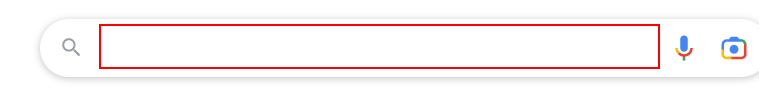
Workflow: Lab7.1 Screen Scraping P2 -  Full-Text scraping

Step 1: type "UiPath[k(enter)]" into the text box

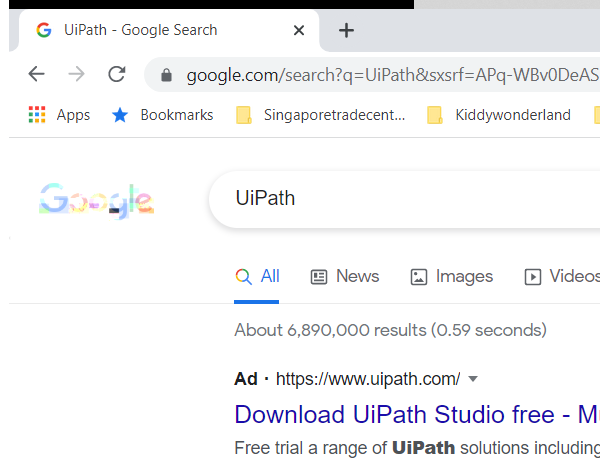
Step 2: Attach Browser 'Uipath Go Page' in window 'UiPath - Google Search' (chrome.exe)

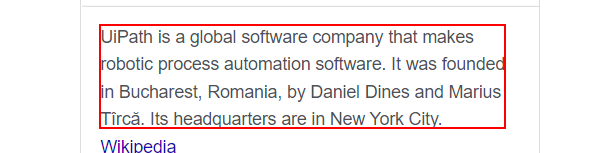
Step 3: get-text from the element